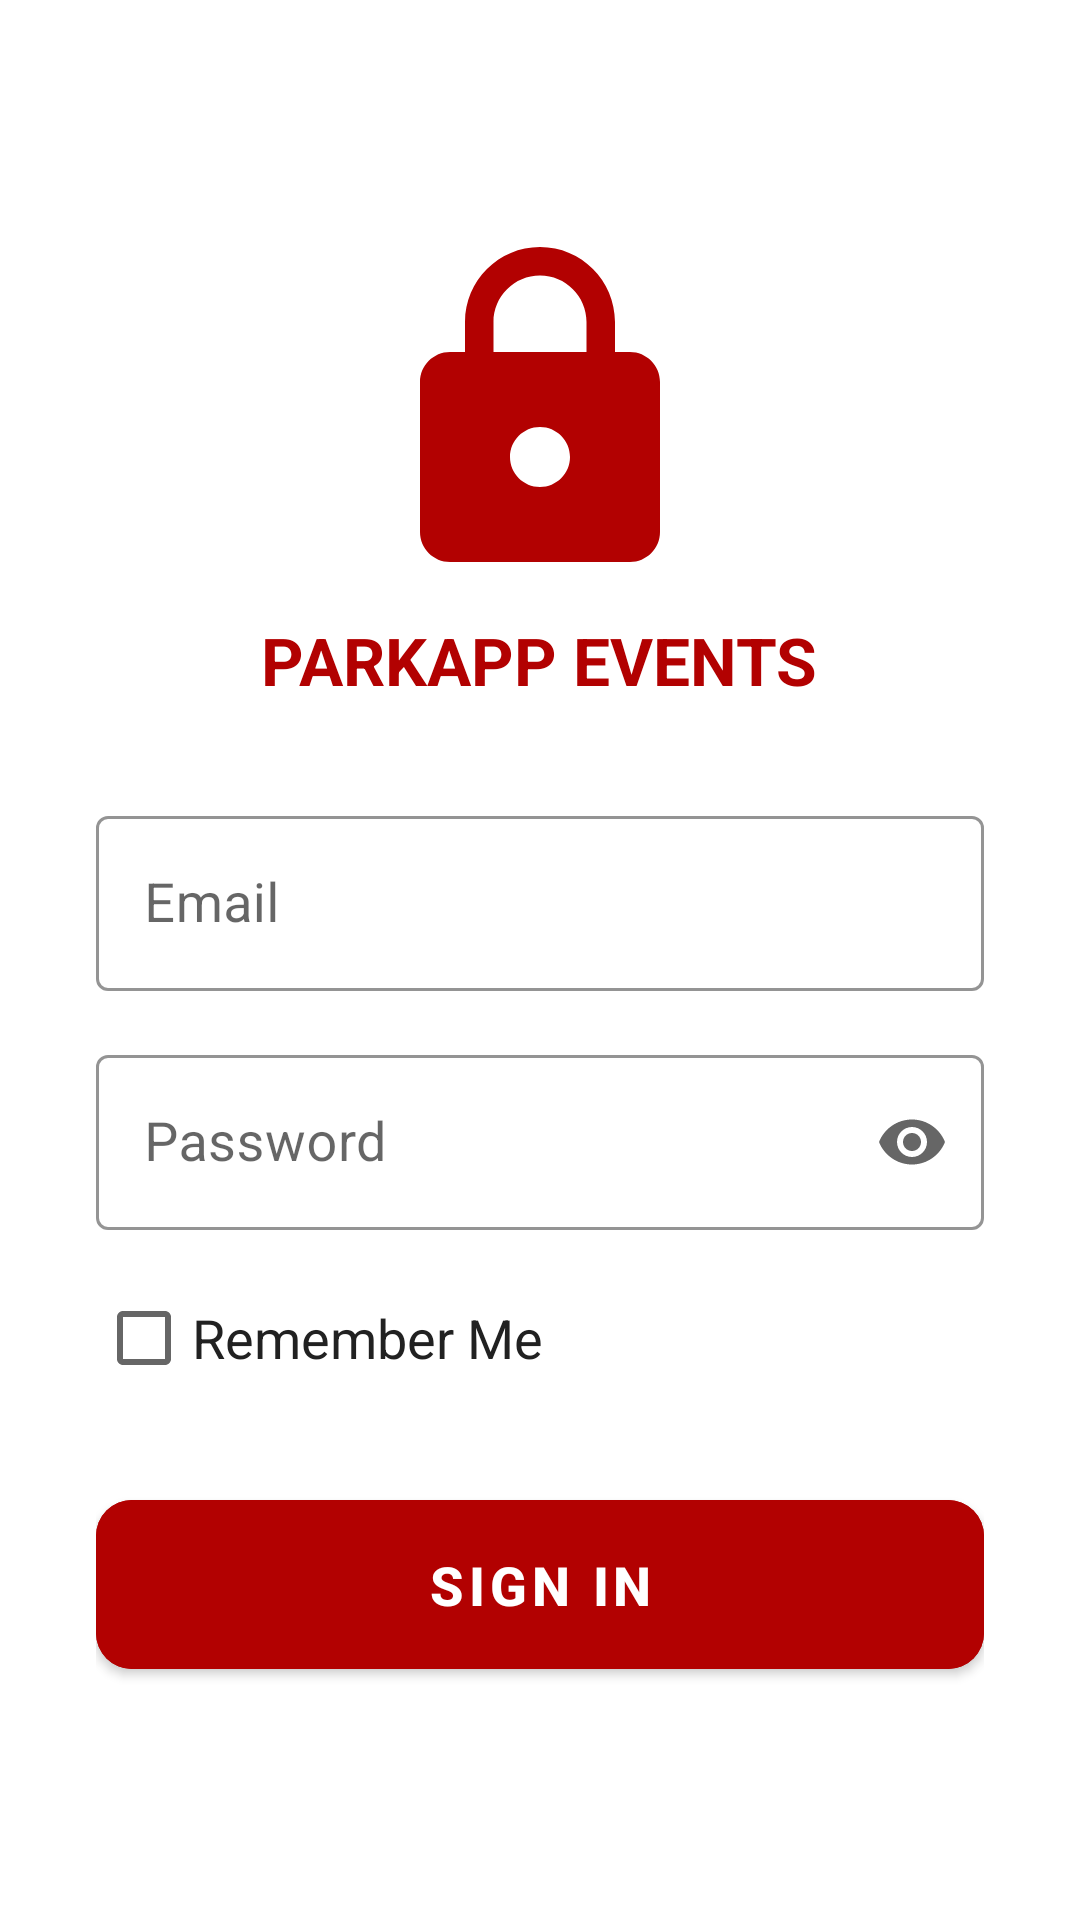

Produce the Android XML layout that renders to this screen, including the resource entries it uses.
<!-- AndroidManifest.xml: application theme Theme.Example -->
<!-- res/layout/fragment_login.xml -->
<?xml version="1.0" encoding="utf-8"?>
<FrameLayout xmlns:android="http://schemas.android.com/apk/res/android"
    xmlns:app="http://schemas.android.com/apk/res-auto"
    android:layout_width="match_parent"
    android:layout_height="match_parent"
    android:background="@color/colorBackground">

    <ScrollView
        android:layout_width="match_parent"
        android:layout_height="match_parent"
        android:fillViewport="true">

        <LinearLayout
            android:layout_width="match_parent"
            android:layout_height="wrap_content"
            android:orientation="vertical"
            android:gravity="center"
            android:padding="32dp"
            android:minHeight="600dp">

            
            <ImageView
                android:id="@+id/login_logo"
                android:layout_width="120dp"
                android:layout_height="120dp"
                android:src="@drawable/ic_lock"
                android:contentDescription="App logo"
                android:tint="#b20101"
                android:layout_marginBottom="8dp" />

            
            <TextView
                android:id="@+id/tv_login_app_name"
                android:layout_width="wrap_content"
                android:layout_height="wrap_content"
                android:text="PARKAPP EVENTS"
                android:textSize="@dimen/text_size_xlarge"
                android:textStyle="bold"
                android:textColor="@color/colorPrimary"
                android:layout_marginBottom="32dp" />

            
            <com.google.android.material.textfield.TextInputLayout
                android:layout_width="match_parent"
                android:layout_height="wrap_content"
                android:hint="Email"
                app:boxStrokeColor="@color/colorPrimary"
                app:hintTextColor="@color/colorPrimary"
                style="@style/Widget.MaterialComponents.TextInputLayout.OutlinedBox"
                android:layout_marginBottom="16dp">

                <com.google.android.material.textfield.TextInputEditText
                    android:id="@+id/et_email"
                    android:layout_width="match_parent"
                    android:layout_height="wrap_content"
                    android:inputType="textEmailAddress"
                    android:imeOptions="actionNext"
                    android:textSize="@dimen/text_size_large" />

            </com.google.android.material.textfield.TextInputLayout>

            
            <com.google.android.material.textfield.TextInputLayout
                android:layout_width="match_parent"
                android:layout_height="wrap_content"
                android:hint="Password"
                app:boxStrokeColor="@color/colorPrimary"
                app:hintTextColor="@color/colorPrimary"
                app:endIconMode="password_toggle"
                style="@style/Widget.MaterialComponents.TextInputLayout.OutlinedBox"
                android:layout_marginBottom="12dp">

                <com.google.android.material.textfield.TextInputEditText
                    android:id="@+id/et_password"
                    android:layout_width="match_parent"
                    android:layout_height="wrap_content"
                    android:inputType="textPassword"
                    android:imeOptions="actionDone"
                    android:textSize="@dimen/text_size_large" />

            </com.google.android.material.textfield.TextInputLayout>

            
            <CheckBox
                android:id="@+id/cb_remember_me"
                android:layout_width="wrap_content"
                android:layout_height="wrap_content"
                android:text="Remember Me"
                android:textSize="@dimen/text_size_large"
                android:textColor="@color/colorTextPrimary"
                android:layout_gravity="start"
                android:layout_marginBottom="24dp" />

            
            <com.google.android.material.button.MaterialButton
                android:id="@+id/btn_sign_in"
                android:layout_width="match_parent"
                android:layout_height="wrap_content"
                android:text="Sign In"
                android:textSize="@dimen/button_text_size"
                android:textStyle="bold"
                android:padding="16dp"
                android:backgroundTint="@color/colorPrimary"
                android:textColor="@android:color/white"
                app:cornerRadius="12dp"
                android:elevation="4dp" />

        </LinearLayout>

    </ScrollView>

    
    <FrameLayout
        android:id="@+id/login_loading_overlay"
        android:layout_width="match_parent"
        android:layout_height="match_parent"
        android:background="#80000000"
        android:visibility="gone">

        <com.google.android.material.progressindicator.CircularProgressIndicator
            android:layout_width="64dp"
            android:layout_height="64dp"
            android:layout_gravity="center"
            app:indicatorSize="64dp"
            app:trackThickness="8dp"
            app:indicatorColor="@color/colorPrimary"
            android:indeterminate="true" />

    </FrameLayout>

</FrameLayout>
<!-- resources referenced by this layout -->
<resources>
  <color name="colorBackground">#FFFFFF</color>
  <color name="colorPrimary">#b20101</color>
  <color name="colorTextPrimary">#212121</color>
  <dimen name="button_text_size">18sp</dimen>
  <dimen name="text_size_large">18sp</dimen>
  <dimen name="text_size_xlarge">22sp</dimen>
  <!-- drawable ic_lock (drawable) -->
  <vector xmlns:android="http://schemas.android.com/apk/res/android" android:width="24dp" android:height="24dp" android:viewportWidth="24" android:viewportHeight="24">
      <path android:fillColor="#000000" android:pathData="M18,8h-1V6c0,-2.76 -2.24,-5 -5,-5S7,3.24 7,6v2H6c-1.1,0 -2,0.9 -2,2v10c0,1.1 0.9,2 2,2h12c1.1,0 2,-0.9 2,-2V10c0,-1.1 -0.9,-2 -2,-2zM12,17c-1.1,0 -2,-0.9 -2,-2s0.9,-2 2,-2 2,0.9 2,2 -0.9,2 -2,2zM15.1,8H8.9V6c0,-1.71 1.39,-3.1 3.1,-3.1 1.71,0 3.1,1.39 3.1,3.1v2z"/>
  </vector>
  <style name="Theme.Example" parent="Theme.MaterialComponents.Light.NoActionBar">
          
          <item name="colorPrimary">@color/colorPrimary</item>
          <item name="colorPrimaryDark">@color/colorPrimaryDark</item>
          <item name="colorAccent">@color/colorAccent</item>
          <item name="alertDialogTheme">@style/alertDialog</item>
      </style>
  <color name="colorPrimaryDark">#8b0101</color>
  <color name="colorAccent">#b20101</color>
  <style name="alertDialog" parent="ThemeOverlay.MaterialComponents.MaterialAlertDialog">
          <item name="buttonBarPositiveButtonStyle">@style/alertButtonStyle</item>
      </style>
  <style name="alertButtonStyle" parent="Widget.MaterialComponents.Button.UnelevatedButton">
          <item name="android:textColor">?attr/colorAccent</item>
          <item name="android:textAllCaps">false</item>
      </style>
</resources>
